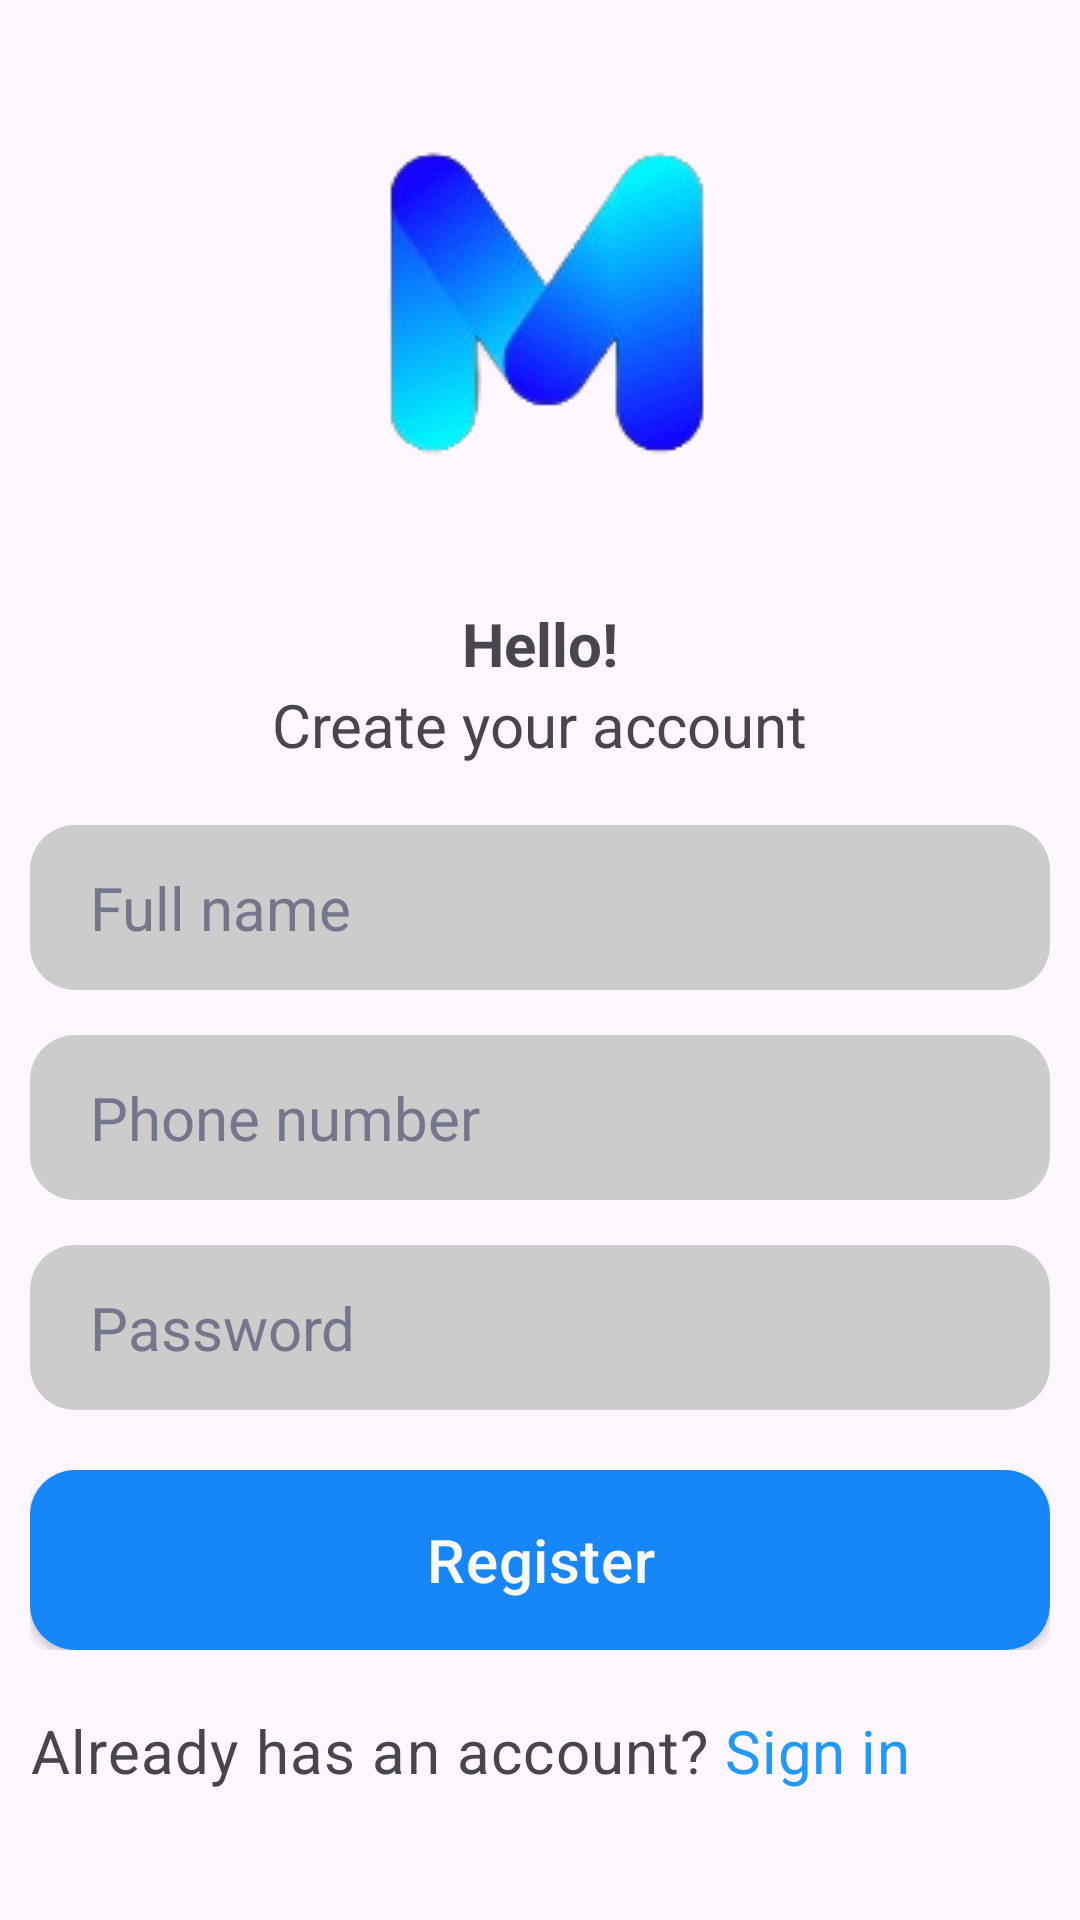

The Android layout XML behind this screen, and the referenced resources:
<!-- AndroidManifest.xml: application theme Theme.Mid_term_Mobile -->
<!-- res/layout/activity_register.xml -->
<?xml version="1.0" encoding="utf-8"?>
<LinearLayout xmlns:android="http://schemas.android.com/apk/res/android"
    xmlns:app="http://schemas.android.com/apk/res-auto"
    xmlns:tools="http://schemas.android.com/tools"
    android:layout_width="match_parent"
    android:layout_height="match_parent"
    tools:context=".login"
    android:orientation="vertical"
    android:padding="10dp"
    android:layout_gravity="center_vertical">

    <LinearLayout
        android:layout_width="match_parent"
        android:layout_height="wrap_content"
        android:orientation="vertical">

        <ImageView
            android:id="@+id/imageHome"
            android:layout_width="wrap_content"
            android:layout_height="wrap_content"
            android:layout_centerInParent="true"
            android:layout_gravity="center"
            android:scaleType="fitXY"
            android:src="@drawable/logo_login" />

        <TextView
            android:id="@+id/txtTittle"
            android:layout_width="wrap_content"
            android:layout_height="wrap_content"
            android:layout_gravity="center"
            android:layout_marginTop="20dp"
            android:singleLine="true"
            android:text="Hello!"
            android:textSize="20dp"
            android:textStyle="bold" />

        <TextView android:ellipsize="end" android:id="@+id/txtSuptitle"
            android:layout_gravity="center"
            android:layout_height="wrap_content"
            android:layout_width="wrap_content"
            android:singleLine="true"
            android:text="Create your account"
            android:textStyle="normal"
            android:textSize="20dp"/>

        <EditText
            android:id="@+id/regis_name"
            android:layout_width="match_parent"
            android:layout_height="wrap_content"
            android:layout_marginTop="20dp"
            android:background="@drawable/blued_gray_radius_10"
            android:ellipsize="end"
            android:hint="@string/register_name"
            android:inputType="text"
            android:paddingStart="20dp"
            android:paddingTop="14dp"
            android:paddingEnd="20dp"
            android:paddingBottom="14dp"
            android:singleLine="true"
            android:textColor="@color/blue_gray_500"
            android:textColorHint="@color/blue_gray_500"
            android:textFontWeight="500"
            android:textSize="20dp"
            android:textStyle="bold"
            tools:ignore="Autofill" />

        <EditText
            android:id="@+id/regis_Phonenumber"
            android:background="@drawable/blued_gray_radius_10"
            android:ellipsize="end"
            android:hint="@string/register_number"
            android:inputType="numberPassword"
            android:layout_height="wrap_content"
            android:layout_width="match_parent"
            android:paddingBottom="14dp"
            android:paddingEnd="20dp"
            android:paddingStart="20dp"
            android:paddingTop="14dp"
            android:singleLine="true"
            android:textColor="@color/blue_gray_500"
            android:textColorHint="@color/blue_gray_500"
            android:textFontWeight="500"
            android:textSize="20dp"
            android:textStyle="bold"
            tools:ignore="Autofill"
            android:layout_marginTop="15dp"/>

        <EditText
            android:id="@+id/regis_Password"
            android:background="@drawable/blued_gray_radius_10"
            android:ellipsize="end"
            android:hint="@string/register_password"
            android:inputType="numberPassword"
            android:layout_height="wrap_content"
            android:layout_width="match_parent"
            android:paddingBottom="14dp"
            android:paddingEnd="20dp"
            android:paddingStart="20dp"
            android:paddingTop="14dp"
            android:singleLine="true"
            android:textColor="@color/blue_gray_500"
            android:textColorHint="@color/blue_gray_500"
            android:textFontWeight="500"
            android:textSize="20dp"
            android:textStyle="bold"
            tools:ignore="Autofill"
            android:layout_marginTop="15dp"/>

        <androidx.appcompat.widget.AppCompatButton
            android:id="@+id/btnSignIn"
            android:background="@drawable/blued_radius_10"
            android:ellipsize="end"
            android:gravity="center"
            android:layout_gravity="center_horizontal"
            android:layout_height="60dp"
            android:layout_width="match_parent"
            android:letterSpacing="0.01"
            android:singleLine="true"
            android:text="@string/register"
            android:textAllCaps="false"
            android:textColor="@color/gray_50"
            android:textFontWeight="700"
            android:textSize="20dp"
            android:textStyle="bold"
            tools:text="@string/register"
            android:layout_marginTop="20dp"/>


    </LinearLayout>




    <LinearLayout
        android:layout_width="match_parent"
        android:layout_height="wrap_content"
        android:layout_marginTop="20dp"
        android:orientation="horizontal"
        android:layout_gravity="end">

        <TextView
            android:layout_width="wrap_content"
            android:layout_height="wrap_content"
            android:text="Already has an account?"
            android:gravity="center_vertical"
            android:letterSpacing="0.02"
            android:singleLine="true"
            android:textSize="20dp"/>


        <TextView
            android:id="@+id/txtSignup"
            android:layout_width="match_parent"
            android:layout_height="wrap_content"
            android:layout_gravity="end"
            android:ellipsize="end"
            android:letterSpacing="0.01"
            android:singleLine="true"
            android:text="Sign in"
            android:textColor="#2199F8"
            android:textSize="20dp"
            android:layout_marginLeft="5dp"/>
    </LinearLayout>

</LinearLayout>
<!-- resources referenced by this layout -->
<resources>
  <color name="blue_gray_500">#74778b</color>
  <color name="gray_50">#f9f9fa</color>
  <!-- drawable blued_gray_radius_10 (drawable) -->
  <?xml version="1.0" encoding="utf-8"?>
  <shape android:shape="rectangle" xmlns:android="http://schemas.android.com/apk/res/android">
      <solid android:color="#CCCCCC"/>
      <corners android:radius="15dp"/>
  </shape>
  <!-- drawable blued_radius_10 (drawable) -->
  <?xml version="1.0" encoding="utf-8"?>
  <shape android:shape="rectangle" xmlns:android="http://schemas.android.com/apk/res/android">
      <solid android:color="@color/blue_500"/>
      <corners android:radius="15dp"/>
  </shape>
  <!-- drawable logo_login: png bitmap (drawable, 18860 bytes) -->
  <string name="register">Register</string>
  <string name="register_name">Full name</string>
  <string name="register_number">Phone number</string>
  <string name="register_password">Password</string>
  <style name="Theme.Mid_term_Mobile" parent="Base.Theme.Mid_term_Mobile" />
  <color name="blue_500">#1786f9</color>
  <style name="Base.Theme.Mid_term_Mobile" parent="Theme.Material3.DayNight.NoActionBar">
          
          
      </style>
</resources>
